Photos from the image-classification dataset "images" in the GitHub repository JunmyeongPark/yolo26_kant. Its 5 classes are: knob, sign green, sign off, sign red, sign yellow.

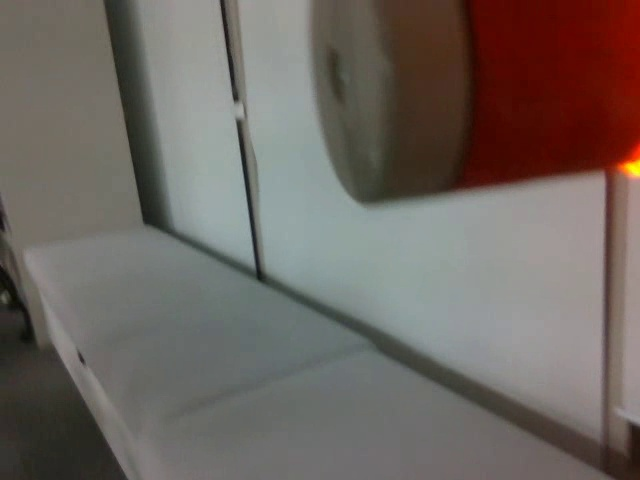
Label: sign yellow

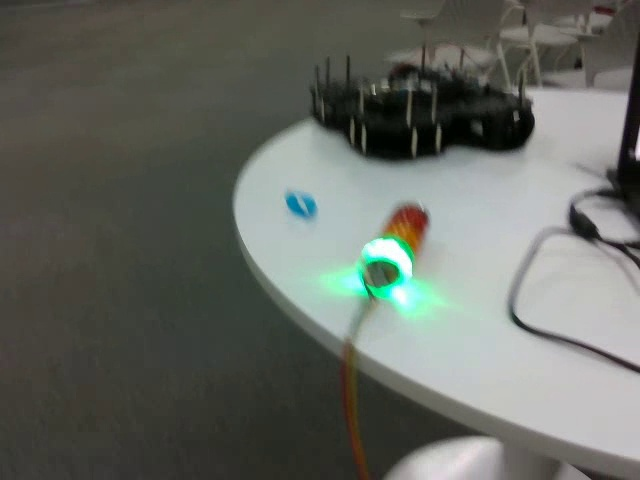
Label: sign green

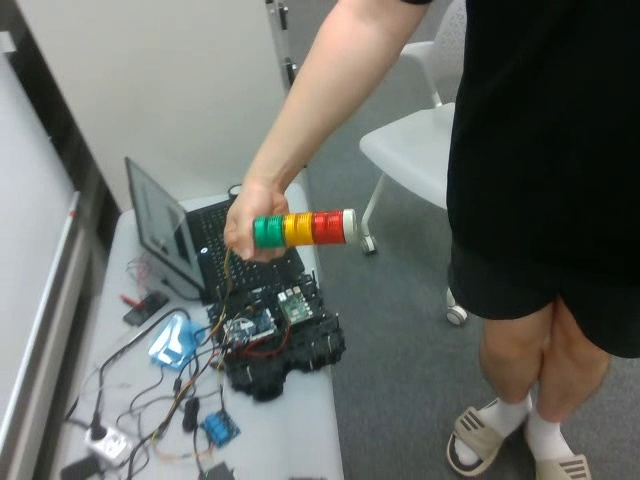
Label: sign off

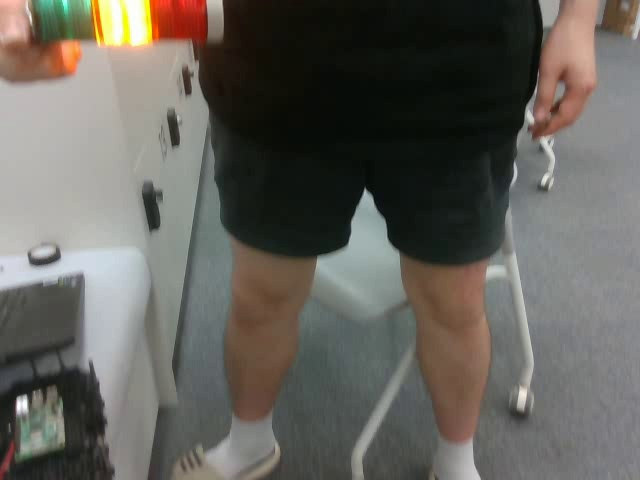
Label: sign yellow

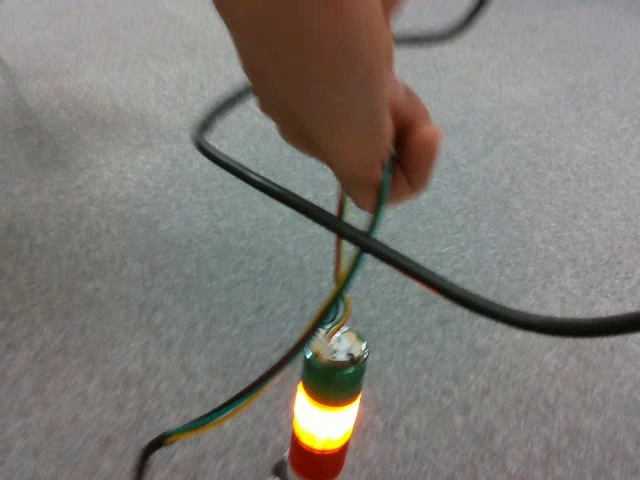
Label: knob

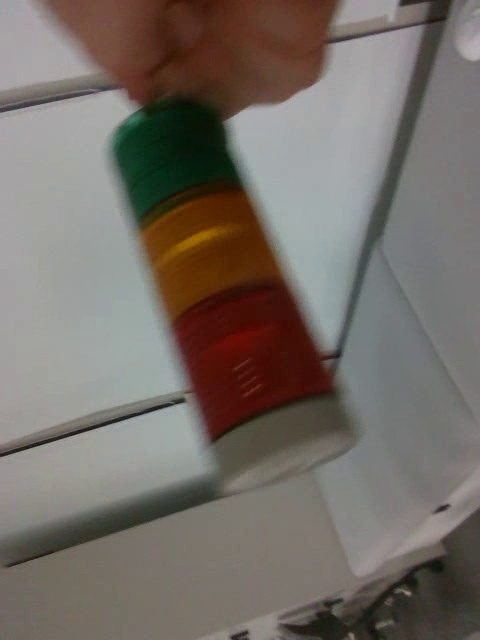
Label: sign off
